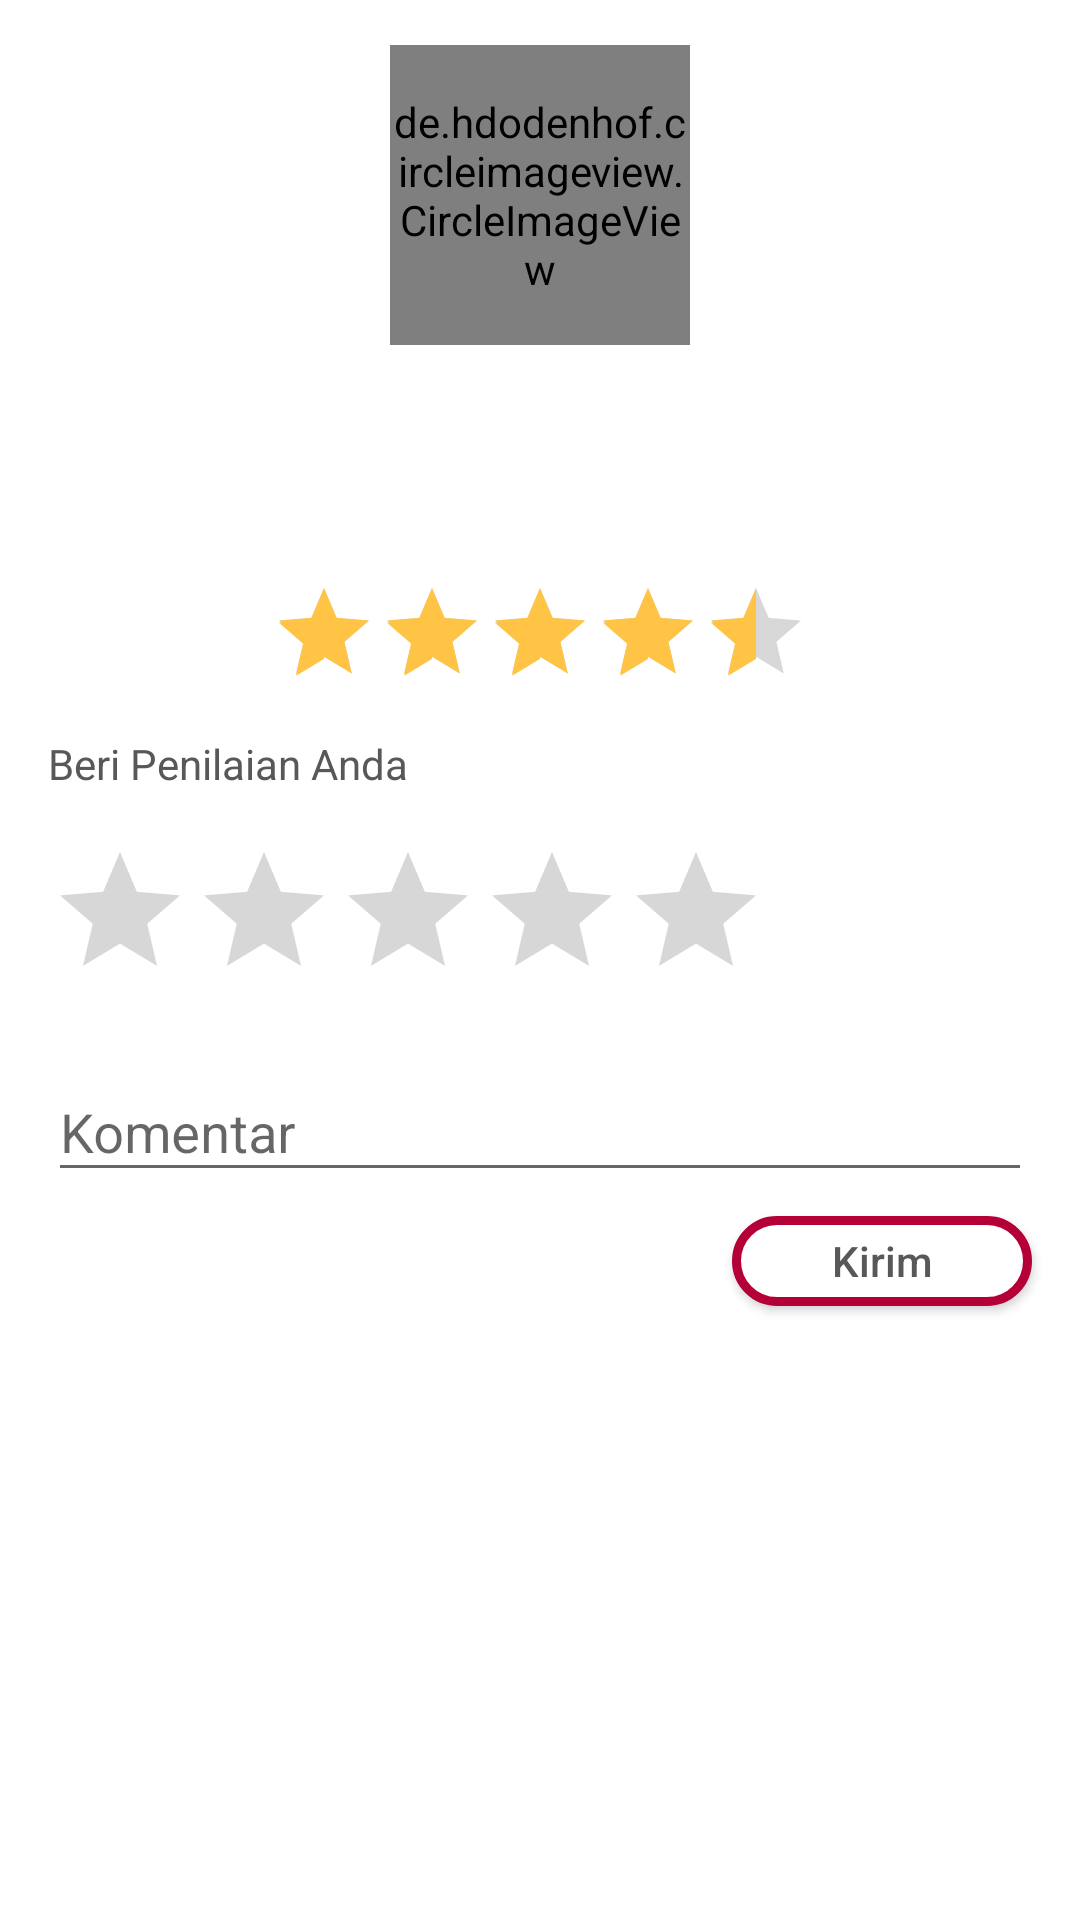

Reconstruct the res/layout file that produces this screen, plus the resources it refers to.
<!-- AndroidManifest.xml: activity theme ThemeNobar -->
<!-- res/layout/activity_review_toko.xml -->
<?xml version="1.0" encoding="utf-8"?>
<android.support.constraint.ConstraintLayout xmlns:android="http://schemas.android.com/apk/res/android"
    xmlns:app="http://schemas.android.com/apk/res-auto"
    xmlns:tools="http://schemas.android.com/tools"
    android:layout_width="match_parent"
    android:layout_height="match_parent"
    tools:context=".View.ReviewTokoActivity">

    <LinearLayout
        android:id="@+id/layout_input"
        android:layout_width="match_parent"
        android:layout_height="match_parent"
        android:orientation="vertical"
        app:layout_constraintTop_toBottomOf="@id/toolbar_tokoTerdekat"
        android:background="@color/colorWhite">

        <de.hdodenhof.circleimageview.CircleImageView
            android:id="@+id/imgToko_review"
            android:layout_width="100dp"
            android:layout_height="100dp"
            android:layout_gravity="center"
            android:layout_marginTop="15dp" />

        <TextView
            android:id="@+id/tv_namaToko_review"
            android:layout_width="wrap_content"
            android:layout_height="wrap_content"
            android:layout_gravity="center"
            android:layout_marginTop="8dp"
            android:textColor="@color/colorAbuGelap"
            android:textSize="20sp"
            android:textStyle="bold" />

        <TextView
            android:id="@+id/tv_tipeToko_review"
            android:layout_width="wrap_content"
            android:layout_height="wrap_content"
            android:layout_gravity="center"
            android:layout_marginTop="8dp"
            android:layout_marginBottom="8dp"
            android:textColor="@color/colorAbuGelap"
            android:textSize="14sp" />

        <RatingBar
            android:id="@+id/ratingTokoResult_review"
            style="@style/Base.Widget.AppCompat.RatingBar.Indicator"
            android:layout_width="wrap_content"
            android:layout_height="wrap_content"
            android:layout_margin="8dp"
            android:layout_gravity="center"
            android:numStars="5"
            android:rating="4.5" />

        <LinearLayout
            android:layout_width="match_parent"
            android:layout_height="wrap_content"
            android:orientation="vertical">

            <TextView
                android:layout_width="match_parent"
                android:layout_height="match_parent"
                android:text="Beri Penilaian Anda "
                android:layout_marginTop="8dp"
                android:layout_marginLeft="16dp"
                android:layout_marginBottom="8dp"
                android:textColor="@color/colorAbuGelap"
                android:textSize="14dp"/>

            <RatingBar
                android:id="@+id/ratingBarToko_review"
                style="@style/Base.Widget.AppCompat.RatingBar"
                android:layout_width="wrap_content"
                android:layout_height="wrap_content"
                android:layout_marginTop="8dp"
                android:layout_marginLeft="16dp"
                android:layout_marginBottom="8dp"
                android:numStars="5"/>

            <android.support.design.widget.TextInputLayout
                android:id="@+id/kolomKomentar_review"
                android:layout_width="match_parent"
                android:layout_height="wrap_content">

                <EditText
                    android:id="@+id/et_komentarToko_review"
                    android:layout_width="match_parent"
                    android:layout_height="wrap_content"
                    android:layout_marginTop="40dp"
                    android:layout_marginLeft="16dp"
                    android:layout_marginRight="16dp"
                    android:drawablePadding="20dp"
                    android:ems="10"
                    android:hint="Komentar"/>

            </android.support.design.widget.TextInputLayout>

            <Button
                android:id="@+id/btn_kirim_review"
                android:layout_width="100dp"
                android:layout_height="30dp"
                android:layout_gravity="right"
                android:layout_marginTop="8dp"
                android:layout_marginBottom="8dp"
                android:layout_marginRight="16dp"
                android:background="@drawable/button_edit_profile"
                android:text="Kirim"
                android:textAllCaps="false"
                android:textColor="@color/colorAbuGelap"/>

        </LinearLayout>
        <LinearLayout
            android:layout_width="match_parent"
            android:layout_height="match_parent"
            android:orientation="vertical">

            <android.support.v7.widget.RecyclerView
                android:id="@+id/recycerview_review"
                android:layout_width="match_parent"
                android:layout_height="match_parent">

            </android.support.v7.widget.RecyclerView>

        </LinearLayout>

    </LinearLayout>

</android.support.constraint.ConstraintLayout>
<!-- resources referenced by this layout -->
<resources>
  <color name="colorAbuGelap">#585858</color>
  <color name="colorWhite">#ffffff</color>
  <!-- drawable button_edit_profile (drawable) -->
  <?xml version="1.0" encoding="utf-8"?>
  <shape
      xmlns:android="http://schemas.android.com/apk/res/android" android:shape="rectangle">
      <corners
          android:radius="25dp"/>
      <solid android:color="#ffffff"/>
      <stroke android:width="3dp"
          android:color="@color/colorTracki"/>
  </shape>
  <style name="ThemeNobar" parent="Theme.AppCompat.Light.NoActionBar">
          <item name="colorPrimaryDark">@color/colorPrimaryDark</item>
          <item name="colorAccent">@color/colorAccent</item>
      </style>
  <color name="colorTracki">#B40037</color>
  <color name="colorPrimaryDark">#1C1C1C</color>
  <color name="colorAccent">#ffc445</color>
</resources>
